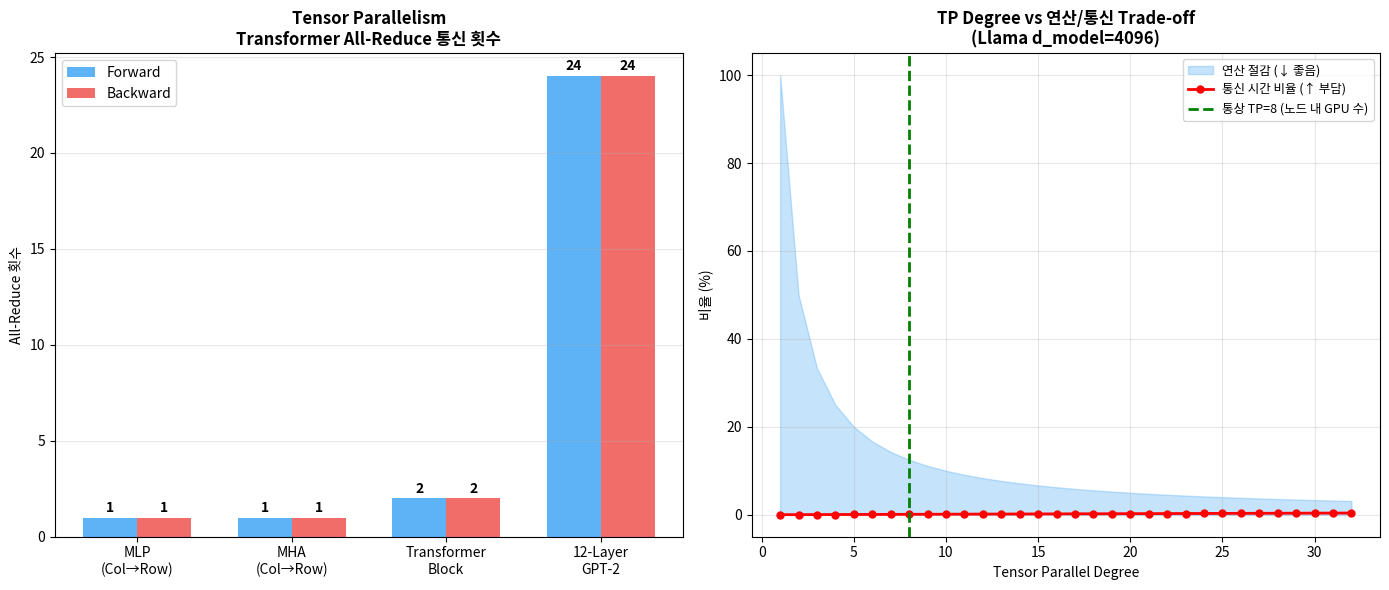

This chart was generated by the following Python code:
import numpy as np
import matplotlib.pyplot as plt
import matplotlib.patches as mpatches

np.random.seed(42)

def gelu(x):
    """GeLU(x) = 0.5x·[1 + tanh(√(2/π)·(x + 0.044715x³))]"""
    return 0.5 * x * (1 + np.tanh(np.sqrt(2 / np.pi) * (x + 0.044715 * x**3)))

def softmax(x, axis=-1):
    e = np.exp(x - np.max(x, axis=axis, keepdims=True))
    return e / e.sum(axis=axis, keepdims=True)

print("유틸리티 함수 정의 완료")
print(f"• GeLU 확인: gelu(0) = {gelu(0):.4f}, gelu(1) = {gelu(1):.4f}")

# ---------------------------------------------------
# 모델 크기별 단일 GPU 수용 가능 여부 분석
# ---------------------------------------------------

gpu_vram_GB = 80  # H100 80GB
usable_ratio = 0.7  # 70% 활용 (나머지는 activation, temp 등)

llms = [
    ('BERT-Large',     0.34,  1024,  24,  16),
    ('GPT-2 XL',       1.5,   1600,  48,  25),
    ('Llama-2 7B',     7.0,   4096,  32,  32),
    ('Llama-2 13B',    13.0,  5120,  40,  40),
    ('Llama-2 70B',    70.0,  8192,  80,  64),
    ('GPT-3 175B',     175.0, 12288, 96,  96),
    ('Megatron-Turing',530.0, 20480, 105, 128),
]

print(f"💾 GPU VRAM: {gpu_vram_GB} GB (사용 가능: {gpu_vram_GB * usable_ratio:.0f} GB)")
print(f"\n{'모델':<20} {'파라미터':>10} {'학습메모리(GB)':>15} {'단일GPU?':>10} {'최소 TP':>8}")
print("-" * 68)

for name, params_B, hidden, layers, heads in llms:
    train_mem = params_B * 16  # 16P 공식
    can_fit = train_mem <= gpu_vram_GB * usable_ratio
    min_tp = 1
    while train_mem / min_tp > gpu_vram_GB * usable_ratio:
        min_tp *= 2
    status = '✅' if can_fit else '❌'
    print(f"{name:<20} {params_B:>9.1f}B {train_mem:>14.0f} GB {status:>10} {min_tp:>8}")

print("\n→ 7B 모델부터 단일 GPU에서 학습 불가 → TP가 반드시 필요!")

# ---------------------------------------------------
# Column Parallel Linear: 완전 구현 + 시각화
# ---------------------------------------------------

def column_parallel_linear(X, W, b, N_gpus, non_linearity=None):
    """
    W를 열(Column) 방향으로 N_gpus 등분하여 병렬 연산 수행.
    
    Forward: Y^(i) = f(X · W^(i) + b^(i)), 결과= [Y^(0), ..., Y^(N-1)] (Concat)
    통신: X는 모든 GPU에 broadcast (보통 이미 복사되어 있음)
    
    Returns:
        Y_full: 단일 GPU 결과와 동일한 출력
        shards: 각 GPU의 부분 출력 리스트
    """
    d_out = W.shape[1]
    split = d_out // N_gpus
    assert d_out % N_gpus == 0, f"d_out({d_out})이 N_gpus({N_gpus})로 나누어져야 합니다"

    shards = []
    for i in range(N_gpus):
        W_i = W[:, i*split:(i+1)*split]  # 열 분할
        b_i = b[i*split:(i+1)*split]
        Y_i = X @ W_i + b_i              # GPU i의 부분 연산
        if non_linearity:
            Y_i = non_linearity(Y_i)      # Element-wise → 각 GPU 독립 수행 가능
        shards.append(Y_i)

    Y_full = np.concatenate(shards, axis=-1)  # All-Gather (Concat)
    return Y_full, shards


# 테스트
B, S, d_in, d_out = 2, 3, 4, 8
N = 2

X   = np.random.randn(B, S, d_in)
W1  = np.random.randn(d_in, d_out)
b1  = np.random.randn(d_out)

# 단일 GPU 기준값 (GeLU 포함)
Y_single = gelu(X @ W1 + b1)  # shape: (2, 3, 8)

# Column Parallel (N=2)
Y_parallel, shards_cp = column_parallel_linear(X, W1, b1, N, non_linearity=gelu)

max_err = np.abs(Y_single - Y_parallel).max()
print(f"[Column Parallel Linear + GeLU]")
print(f"  입력 shape:        X={X.shape}, W1={W1.shape}, b1={b1.shape}")
print(f"  각 GPU shard:      {shards_cp[0].shape} × {N}개")
print(f"  Concat 결과:       {Y_parallel.shape}")
print(f"  단일 GPU 결과:     {Y_single.shape}")
print(f"  최대 오차:         {max_err:.2e}")
print(f"  수학적 등가 검증:  {'✅ 통과' if max_err < 1e-10 else '❌ 실패'}")
print()
print("핵심: GeLU는 element-wise이므로 Column 분할 후 각 GPU가 독립 수행 가능!")
print("→ All-Reduce없이 Concat만으로 원래 결과 복원")

# ---------------------------------------------------
# Row Parallel Linear: 완전 구현
# ---------------------------------------------------

def row_parallel_linear(X_shards, W, b, N_gpus):
    """
    W를 행(Row) 방향으로 N_gpus 등분하여 병렬 연산 수행.
    
    입력: X_shards (이전 Column Parallel의 각 GPU 출력)
    Forward: Z^(i) = X^(i) · W^(i), 결과= ΣZ^(i) + b (All-Reduce SUM + bias)
    통신: 부분곱 Z^(i)를 All-Reduce(SUM) 필요 → 1회 발생
    
    Returns:
        Z_full: All-Reduce 완료된 최종 출력
        partial_results: 각 GPU의 부분곱 리스트
    """
    d_in2 = W.shape[0]
    split = d_in2 // N_gpus

    partial_results = []
    for i in range(N_gpus):
        W_i    = W[i*split:(i+1)*split, :]  # 행 분할
        X_shard = X_shards[i]               # 대응되는 입력 파티션
        Z_i    = X_shard @ W_i              # GPU i 부분곱
        partial_results.append(Z_i)

    # All-Reduce: 모든 부분곱 합산 (실제로는 NCCL All-Reduce)
    Z_full = sum(partial_results) + b
    return Z_full, partial_results


# 테스트
d_int, d_hidden = 8, 4  # intermediate(8) → hidden(4)

W2 = np.random.randn(d_int, d_hidden)
b2 = np.random.randn(d_hidden)

# 단일 GPU 기준값
Y_full_single = gelu(X @ W1 + b1)  # Column Parallel 이전 단계
Z_single = Y_full_single @ W2 + b2  # shape: (2, 3, 4)

# Row Parallel (shards_cp는 이전 Column Parallel의 각 GPU 출력)
Z_parallel, partials = row_parallel_linear(shards_cp, W2, b2, N)

max_err2 = np.abs(Z_single - Z_parallel).max()
print(f"[Row Parallel Linear]")
print(f"  입력 (각 GPU shard): {shards_cp[0].shape} × {N}개")
print(f"  W2 행 분할:          {W2.shape} → {N}개 × {W2.shape[0]//N}×{W2.shape[1]}")
print(f"  각 GPU 부분곱:       {partials[0].shape}")
print(f"  All-Reduce SUM 결과: {Z_parallel.shape}")
print(f"  단일 GPU 결과:       {Z_single.shape}")
print(f"  최대 오차:           {max_err2:.2e}")
print(f"  수학적 등가 검증:    {'✅ 통과' if max_err2 < 1e-10 else '❌ 실패'}")

# ---------------------------------------------------
# 완전한 Transformer MLP의 Tensor Parallel 구현
# ---------------------------------------------------

def tp_mlp_forward(X, A1, b1, A2, b2, N_gpus):
    """
    Megatron-LM 방식 Tensor Parallel MLP Forward Pass.
    
    표준 MLP: Z = GeLU(X·A1 + b1)·A2 + b2
    
    TP 적용:
      - A1: Column Parallel (열 방향 분할, All-Reduce 없음)
      - GeLU: 각 GPU가 독립 수행
      - A2: Row Parallel (행 방향 분할, All-Reduce 1회)
    
    통신: Forward에서 All-Reduce **1회만** 발생!
    
    Returns:
        Z: 최종 출력 (단일 GPU와 동일)
        all_reduce_count: All-Reduce 발생 횟수
    """
    inter_dim = A1.shape[1]  # intermediate dimension
    split = inter_dim // N_gpus
    all_reduce_count = 0

    # ── stage 1: Column Parallel + GeLU ──────────────
    Y_shards = []
    for i in range(N_gpus):
        A1_i = A1[:, i*split:(i+1)*split]
        b1_i = b1[i*split:(i+1)*split]
        Y_i  = gelu(X @ A1_i + b1_i)   # 각 GPU 독립 수행, 통신 없음
        Y_shards.append(Y_i)
    # → All-Reduce 없음! Concat도 필요 없음 (다음 Row Parallel에 바로 넘김)

    # ── stage 2: Row Parallel ─────────────────────────
    Z_partials = []
    for i in range(N_gpus):
        A2_i = A2[i*split:(i+1)*split, :]
        Z_i  = Y_shards[i] @ A2_i      # 각 GPU 독립 부분곱
        Z_partials.append(Z_i)

    # ← All-Reduce: 여기서 딱 1회 발생!
    Z = sum(Z_partials) + b2
    all_reduce_count += 1

    return Z, all_reduce_count


# ── 테스트 ──────────────────────────────────────────
d_model = 4
d_ff    = 16   # FFN intermediate: 보통 4 × d_model
N       = 4    # 4개 GPU로 분할
B, S    = 2, 5

X  = np.random.randn(B, S, d_model)
A1 = np.random.randn(d_model, d_ff)
b1 = np.random.randn(d_ff)
A2 = np.random.randn(d_ff, d_model)
b2 = np.random.randn(d_model)

# 단일 GPU 기준값
Z_ref = gelu(X @ A1 + b1) @ A2 + b2

# Tensor Parallel (N=4)
Z_tp, ar_count = tp_mlp_forward(X, A1, b1, A2, b2, N)

err = np.abs(Z_ref - Z_tp).max()
print("=" * 55)
print(f"  Transformer MLP Tensor Parallel 검증")
print("=" * 55)
print(f"  설정: d_model={d_model}, d_ff={d_ff}, N_gpus={N}")
print(f"  X: {X.shape}, A1: {A1.shape}, A2: {A2.shape}")
print(f"  Forward All-Reduce 횟수: {ar_count}회")
print(f"  최대 수치 오차:          {err:.2e}")
print(f"  단일 GPU와 등가 검증:    {'✅ 완전 일치' if err < 1e-10 else '❌ 불일치'}")
print()
print("  A1 → Column Parallel: 각 GPU가 d_ff/N 차원 출력")
print("  GeLU → element-wise: 통신 없음 ✅")
print("  A2 → Row Parallel: 부분곱 합산 → All-Reduce 1회 ⚡")

# ---------------------------------------------------
# Multi-Head Attention Tensor Parallel 구현
# ---------------------------------------------------

def scaled_dot_product_attention(Q, K, V):
    """Scaled Dot-Product Attention: Attn(Q,K,V) = softmax(QK^T/√d_k)V"""
    d_k = Q.shape[-1]
    scores = Q @ K.transpose(0, 1, 3, 2) / np.sqrt(d_k)  # (B, heads, S, S)
    weights = softmax(scores, axis=-1)
    return weights @ V  # (B, heads, S, d_k)


def tp_multihead_attention(X, WQ, WK, WV, WO, bQ, bK, bV, bO, n_heads, N_gpus):
    """
    Tensor Parallel Multi-Head Attention.
    
    - WQ, WK, WV: Column Parallel (n_heads/N_gpus 헤드씩 각 GPU에)
    - WO: Row Parallel (Attention 출력 합산)
    - Forward All-Reduce: 1회
    """
    B, S, d_model = X.shape
    d_k = d_model // n_heads
    heads_per_gpu = n_heads // N_gpus
    d_per_gpu = heads_per_gpu * d_k

    attn_shards = []
    for i in range(N_gpus):
        # Column 분할: 각 GPU가 담당 헤드에 해당하는 Q, K, V 투영
        q_start = i * d_per_gpu
        q_end   = q_start + d_per_gpu

        WQ_i = WQ[:, q_start:q_end];  bQ_i = bQ[q_start:q_end]
        WK_i = WK[:, q_start:q_end];  bK_i = bK[q_start:q_end]
        WV_i = WV[:, q_start:q_end];  bV_i = bV[q_start:q_end]

        Q_i = (X @ WQ_i + bQ_i).reshape(B, S, heads_per_gpu, d_k).transpose(0, 2, 1, 3)
        K_i = (X @ WK_i + bK_i).reshape(B, S, heads_per_gpu, d_k).transpose(0, 2, 1, 3)
        V_i = (X @ WV_i + bV_i).reshape(B, S, heads_per_gpu, d_k).transpose(0, 2, 1, 3)

        # 각 GPU가 담당 헤드의 Attention 계산
        attn_i = scaled_dot_product_attention(Q_i, K_i, V_i)  # (B, h/N, S, d_k)
        attn_i = attn_i.transpose(0, 2, 1, 3).reshape(B, S, d_per_gpu)
        attn_shards.append(attn_i)

    # Row Parallel: 각 GPU의 Attention 출력을 WO에 곱하고 합산
    output_partials = []
    for i in range(N_gpus):
        wo_start = i * d_per_gpu
        wo_end   = wo_start + d_per_gpu
        WO_i = WO[wo_start:wo_end, :]  # Row 분할
        output_partials.append(attn_shards[i] @ WO_i)

    # All-Reduce (1회)
    output = sum(output_partials) + bO
    return output


# ── 단일 GPU 기준 구현 ────────────────────────────────
def single_gpu_mha(X, WQ, WK, WV, WO, bQ, bK, bV, bO, n_heads):
    B, S, d_model = X.shape
    d_k = d_model // n_heads
    Q = (X @ WQ + bQ).reshape(B, S, n_heads, d_k).transpose(0, 2, 1, 3)
    K = (X @ WK + bK).reshape(B, S, n_heads, d_k).transpose(0, 2, 1, 3)
    V = (X @ WV + bV).reshape(B, S, n_heads, d_k).transpose(0, 2, 1, 3)
    attn = scaled_dot_product_attention(Q, K, V)
    attn = attn.transpose(0, 2, 1, 3).reshape(B, S, d_model)
    return attn @ WO + bO


# ── 검증 ────────────────────────────────────────────
d_model = 8
n_heads = 4
N_gpus  = 2  # 헤드 수가 GPU 수의 배수여야 함
B, S    = 2, 5

WQ = np.random.randn(d_model, d_model); bQ = np.random.randn(d_model)
WK = np.random.randn(d_model, d_model); bK = np.random.randn(d_model)
WV = np.random.randn(d_model, d_model); bV = np.random.randn(d_model)
WO = np.random.randn(d_model, d_model); bO = np.random.randn(d_model)
X  = np.random.randn(B, S, d_model)

ref = single_gpu_mha(X, WQ, WK, WV, WO, bQ, bK, bV, bO, n_heads)
tp  = tp_multihead_attention(X, WQ, WK, WV, WO, bQ, bK, bV, bO, n_heads, N_gpus)

err_attn = np.abs(ref - tp).max()
print(f"[Multi-Head Attention TP 검증]")
print(f"  d_model={d_model}, n_heads={n_heads}, N_gpus={N_gpus}")
print(f"  GPU당 담당 헤드 수: {n_heads // N_gpus}")
print(f"  단일 GPU 출력: {ref.shape}")
print(f"  TP 출력:       {tp.shape}")
print(f"  최대 오차:     {err_attn:.2e}")
print(f"  검증:          {'✅ 완전 일치' if err_attn < 1e-10 else '❌ 불일치'}")

# ---------------------------------------------------
# Transformer Block TP 통신 분석 시각화
# ---------------------------------------------------

fig, axes = plt.subplots(1, 2, figsize=(14, 6))

# 왼쪽: 통신 횟수 스택 바 (Forward / Backward)
ax1 = axes[0]
components = ['MLP\n(Col→Row)', 'MHA\n(Col→Row)', 'Transformer\nBlock', '12-Layer\nGPT-2']
fwd = [1, 1, 2, 24]
bwd = [1, 1, 2, 24]

x = np.arange(len(components))
w = 0.35
ax1.bar(x - w/2, fwd, w, label='Forward', color='#42A5F5', alpha=0.85)
ax1.bar(x + w/2, bwd, w, label='Backward', color='#EF5350', alpha=0.85)

for xi, f, b in zip(x, fwd, bwd):
    ax1.text(xi - w/2, f + 0.3, str(f), ha='center', fontweight='bold', fontsize=10)
    ax1.text(xi + w/2, b + 0.3, str(b), ha='center', fontweight='bold', fontsize=10)

ax1.set_xticks(x); ax1.set_xticklabels(components, fontsize=10)
ax1.set_ylabel('All-Reduce 횟수')
ax1.set_title('Tensor Parallelism\nTransformer All-Reduce 통신 횟수', fontweight='bold')
ax1.legend(fontsize=10); ax1.grid(True, alpha=0.3, axis='y')

# 오른쪽: TP degree vs 통신 오버헤드 (이론)
ax2 = axes[1]
tp_degrees = np.arange(1, 33)
d_model = 4096
d_ff = 16384

# Forward 통신량 (All-Reduce): TP 높일수록 절감되는 연산량 vs 증가하는 통신 오버헤드
# 연산량 ∝ d_model × d_ff / TP (각 GPU의 부담)
compute_per_gpu = (d_model * d_ff) / tp_degrees  # 정규화
# 통신량 (All-Reduce): ∝ 2K ≈ 상수 (K: 활성화 크기)
comm_per_step = 2 * d_model * np.ones_like(tp_degrees, dtype=float)  # MLP input/output
comm_ratio = comm_per_step / (compute_per_gpu + comm_per_step) * 100

ax2.fill_between(tp_degrees, compute_per_gpu / compute_per_gpu[0] * 100,
                 0, alpha=0.3, color='#42A5F5', label='연산 절감 (↓ 좋음)')
ax2.plot(tp_degrees, comm_ratio, 'r-o', lw=2, ms=5,
         label='통신 시간 비율 (↑ 부담)')
ax2.axvline(x=8, color='green', linestyle='--', lw=2, label='통상 TP=8 (노드 내 GPU 수)')
ax2.set_xlabel('Tensor Parallel Degree')
ax2.set_ylabel('비율 (%)')
ax2.set_title('TP Degree vs 연산/통신 Trade-off\n(Llama d_model=4096)', fontweight='bold')
ax2.legend(fontsize=9); ax2.grid(True, alpha=0.3)

plt.tight_layout()
plt.show()

print("결론:")
print("  1. TP를 늘릴수록 각 GPU의 연산 부담은 줄지만, 통신 비용 비율이 증가")
print("  2. NVLink(600GB/s)로 연결된 경우 TP=8(노드 내 GPU 수)이 일반적으로 최적")
print("  3. 인터노드(InfiniBand)에 TP를 배치하면 통신이 병목이 되어 역효과")